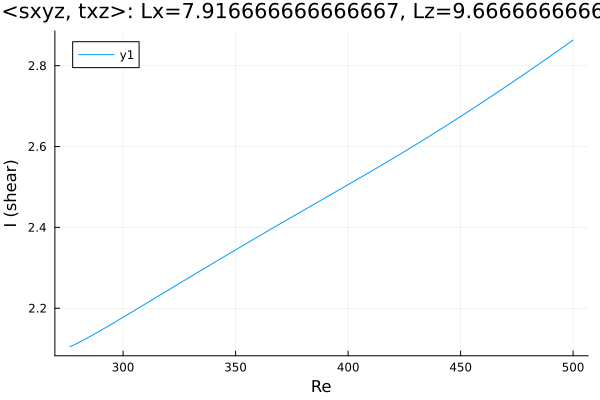

The data file committed next to this chart (first rows):
Re, shear
276.4, 2.105
276.4, 2.105
276.4, 2.105
276.4, 2.105
276.4, 2.105
276.4, 2.105
276.4, 2.105
276.4, 2.105
276.4, 2.105
276.4, 2.105
276.5, 2.105
276.8, 2.106
277.5, 2.107
278.9, 2.111
280.3, 2.115
281.7, 2.119
283.1, 2.123
284.5, 2.128
286, 2.132
287.4, 2.136
288.8, 2.141
290.2, 2.145
291.6, 2.15
293, 2.155
294.4, 2.159
295.9, 2.164
297.2, 2.168
298.1, 2.171
298.7, 2.173
299.1, 2.175
299.4, 2.176
299.6, 2.176
299.8, 2.177
299.9, 2.177
299.9, 2.177
300, 2.177
300, 2.178
300, 2.178
300.0, 2.178
300.0, 2.178
300, 2.178
300, 2.178
300, 2.178
300.1, 2.178
300.1, 2.178
300.2, 2.178
300.4, 2.179
300.6, 2.179
300.9, 2.18
301.3, 2.182
301.9, 2.184
302.8, 2.187
304.2, 2.191
305.6, 2.196
307, 2.201
308.4, 2.206
309.8, 2.21
311.2, 2.215
312.7, 2.22
314.1, 2.225
... 132 more rows
